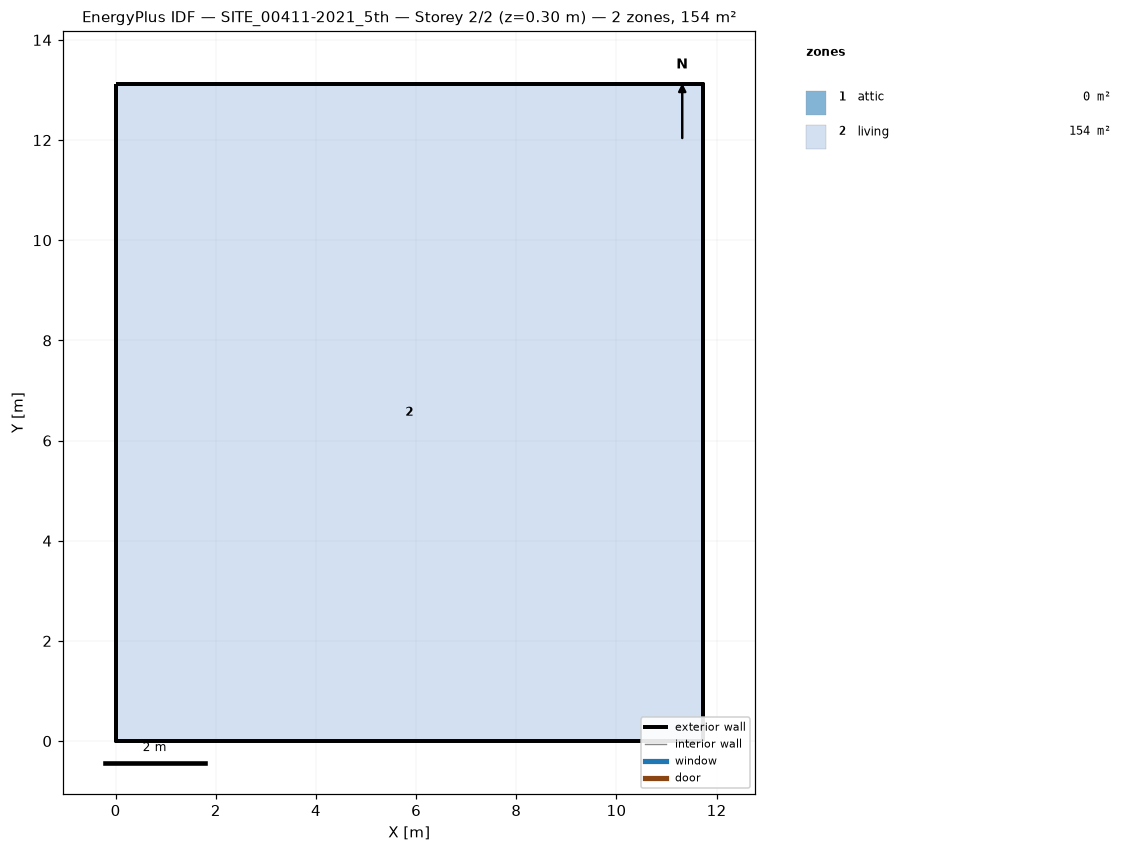
=== STOREY PLAN SPEC (per zone: floor XY polygon, exterior-wall plan segments, windows/doors) ===
zone 1: attic  (0.0 m²)
  exterior wall: (11.72, 0.00) – (11.72, 13.12) – (11.72, 6.56)  [19.7 m]
  exterior wall: (0.00, 13.12) – (0.00, 0.00) – (0.00, 6.56)  [19.7 m]
zone 2: living  (153.8 m²)
  floor: (0.00, 0.00) (0.00, 13.12) (11.72, 13.12) (11.72, 0.00)
  exterior wall: (0.00, 0.00) – (11.72, 0.00)  [11.7 m]
  exterior wall: (11.72, 0.00) – (11.72, 13.12)  [13.1 m]
  exterior wall: (11.72, 13.12) – (0.00, 13.12)  [11.7 m]
  exterior wall: (0.00, 13.12) – (0.00, 0.00)  [13.1 m]

=== DERIVED (storey summary) ===
Building: SITE_00411-2021_5th
Storey: 2 of 2  (floor level z = 0.30 m)
Storey gross floor area: 153.8 m²
Zones on this storey: 2
  - attic: floor 0.0 m²; exterior wall 39.4 m (28.7 m²); WWR 0.0%
  - living: floor 153.8 m²; exterior wall 49.7 m (139.7 m²); WWR 0.0%
Zone adjacency: (none detected)